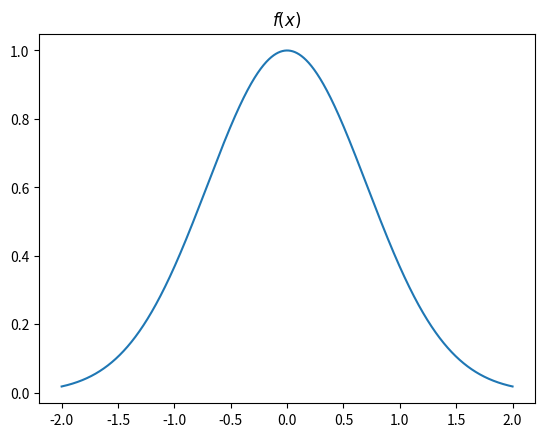
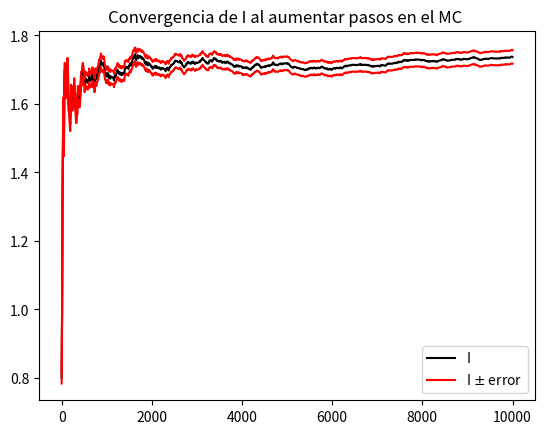
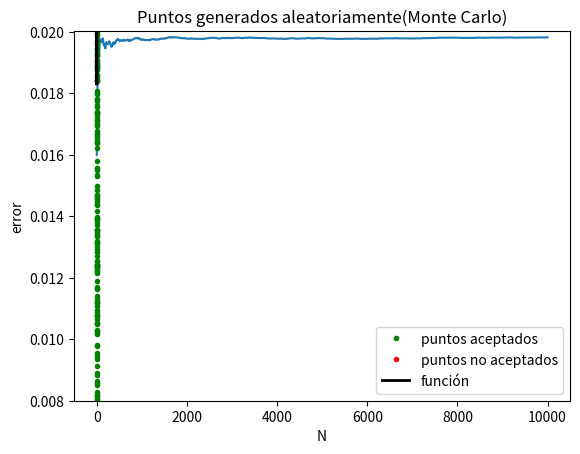

The matplotlib source for these figures, in order:
import numpy as np
import matplotlib.pyplot as plt
import numpy.random as npr

'''
El objetivo de esta práctica es escribir un programa Monte Carlo para integrar funciones.
'''
###############################################################################
#                               EXTRA Funcion
###############################################################################

def f(x):
    return np.exp(-x**2)

###############################################################################
#                               Funcion pedida
###############################################################################

#Definimos la función que queremos integral
'''
def f(x):
    return np.sin(1/(x*(2-x)))**2
'''


#Ahoradefinimos los limites de integracion 

h,l = 1,0 # maximo y minimo del rectangulo
a,b = -2,2 # intervalo de integracion

N = 10000

#Definimos los puntos aleatorios en el dominio

random_x = np.random.uniform(a, b, N)
random_y = np.random.uniform(l, h, N)

#El valor de la integral vendra dado por el area del rectangulo que creamos mult. por la densidad de pts. que caen dentro

x = np.linspace(l,h,N)
a_rec = (h-l) * (b-a)

#Creamos las condiciones para puntos aceptados y no aceptados

cond = random_y <= f(random_x)
condno = random_y > f(random_x)

#Creamos las listas para los valores aceptados y no aceptados

x_acep, y_acep = random_x[cond], random_y[cond]
x_nacep, y_nacep = random_x[condno], random_y[condno]

sumay = np.sum(cond) #Creamos un array de valores booleanos que entran dentro de la funcion

valor_anal = 0.9953 * 2       #Valor analitico calc.
valor = a_rec * (sumay/N) 
err = np.sqrt((valor*(a_rec-valor))/N)

print('La integral vale ',valor,'+-',err)

#Queremos representar el valor de la integral (con su error) en función del numero de pasos de Monte Carlo
#Calculamos el valor de la integral en funcion de N

n = 10 # valor del intervalo de pasos 

integrales = []
err = []
err_max = []
err_min = []

while n < N:
    
    bajo = 0
    for i in range(0,n):
        if random_y[i]<f(random_x[i]):
            bajo+=1
            
    n_p = bajo/n # el porcentaje de puntos que caen bajo la funcion
    area_n = (h-l)*(b-a) # area del rectangulo
    valor_n = n_p * area_n #el valor del area de la funcion dentro del rectangulo [a,b]x[l,h]
    err_n = np.sqrt((valor_n*(area_n-valor_n))/N)
    
    
    integrales.append(valor_n)
    err.append(err_n)
    err_max.append(valor_n + err_n)
    err_min.append(valor_n - err_n)
    n+=10


#Graficamos apartado 1

t = np.linspace(a,b,N)

plt.figure(1)
plt.title('$f(x)$')
plt.plot(t,f(t))
#plt.savefig('Gráfica f2.png')
plt.show()

#Graficamos apartado 2

t2 = np.linspace(0,N,len(integrales))

plt.figure(2)
plt.title('Convergencia de I al aumentar pasos en el MC ')
plt.plot(t2,integrales,c='black',label = 'I')
plt.plot(t2,err_max,c='red',label = 'I $\pm$ error')
plt.plot(t2,err_min,c='red')
plt.legend()
#plt.savefig('Evolucion valor integral f2.png')
plt.show()

#Graficamos apartado 3

plt.figure()
plt.plot(t2,err)
plt.xlabel('N')
plt.ylabel('error')
plt.ylim(bottom=0.008)
#plt.savefig('Evolucion error f2.png')
plt.show()

#Graficamos apartado 4

plt.figure(3)
plt.title('Puntos generados aleatoriamente(Monte Carlo)')
plt.plot(x_acep,y_acep,'.',c='g',label='puntos aceptados')
plt.plot(x_nacep,y_nacep,'.',c='r',label='puntos no aceptados')
plt.plot(t,f(t),c='black',lw=2,label='función')
plt.legend()
#plt.savefig('f2 y montecarlo.png')
plt.show()


'''
Los calculos se haran menos precisos dependiendo de lo grande que sea la altura
de nuestro rectangulo (si mantenemos el numero de puntos aleatorio)
Esto es porque hay un area mayor y la probabilidad de que cada punto aleatorio
caiga en la region menor que la funcion es menor.

Si aumentamos el numero de pasos del Monte Carlo, el valor de la integral sera
mucho mas preciso (su error disminuira) ya que tenemos un conjunto de datos 
mayor y nuestro metodo se basa en probabilidad
'''

###############################################################################
#                               EXTRA ESFERA
###############################################################################
D = 10
prandom = np.random.uniform(-1,1,(N,D))  #lo centramos en -1,1

radios = np.zeros(N)

for i in range(N):
    radios[i] = np.linalg.norm(prandom[i])**2
    
cond_r = radios <=1

Nesf = np.sum(cond_r)

Vesf = Nesf/N*2**10

print('Volumen de la hiperesfera para ', N, 'pasos =', Vesf)


